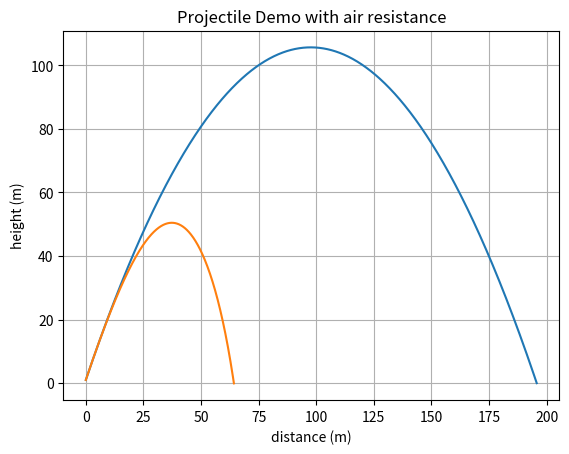

Recreate this plot in Python.
import numpy as np
import matplotlib.pyplot as plt
# https://physics.stackexchange.com/a/134863

# Physical constants
G = 9.81  # acceleration due to gravity (m/s^2)

r = 0.05  # projectile radius (m)
m = 0.2  # mass (kg)

Cd = 0.47  # drag coefficient
A = np.pi * r ** 2  # area (m^2)
rho_air = 1.28

k = 0.5 * Cd * rho_air * A  # convenience constant.


def run_demo():
    # Initial speed and launch angle (from the horizontal).
    launch_angle = 65  # deg
    launch_velocity = 50  # m/s
    launch_height = 1  # m

    run_projectile_resistance_demo(launch_angle, launch_velocity, launch_height)


def run_projectile_resistance_demo(launch_angle, v0, h):
    phi0 = np.radians(launch_angle)

    # Initial conditions
    x0 = 0
    y0 = h
    Vx0 = v0 * np.cos(phi0)
    Vy0 = v0 * np.sin(phi0)

    # Interval of integration by iteration up to tf
    steps = 1000
    tf = (Vy0 + np.sqrt(Vy0**2 + 2*G*h)) / G  # time of flight
    dt = tf / steps

    # No drag ----------------------------------------------------------------------------------------------------------
    X_ND = list()
    Y_ND = list()

    for t in range(steps + 1):
        X_ND.append(x0 + Vx0 * dt * t)
        Y_ND.append(y0 + Vy0 * dt * t - 0.5 * G * (dt * t)**2)

    # With drag --------------------------------------------------------------------------------------------------------
    X_WD = list()
    Y_WD = list()
    Vx_WD = list()
    Vy_WD = list()

    X_WD.append(x0)
    Y_WD.append(y0)
    Vx_WD.append(Vx0)
    Vy_WD.append(Vy0)

    stop = 0 # stop condition flag to end for loop
    tof = 0  # time of flight
    ttm = 0  # time to max
    last_smallest_Vy = 1e05
    for t in range(1, steps + 1):
        if stop != 1:
            Vxy = np.hypot(Vx_WD[t - 1], Vy_WD[t - 1])

            # First calculate velocity
            Vx_WD.append(Vx_WD[t - 1] * (1.0 - k/m * Vxy * dt))
            Vy_WD.append(Vy_WD[t - 1] + (- G - k/m * Vy_WD[t - 1] * Vxy) * dt)

            # Now calculate position
            X_WD.append(X_WD[t - 1] + Vx_WD[t - 1] * dt)
            Y_WD.append(Y_WD[t - 1] + Vy_WD[t - 1] * dt)

            # log event - reached highest point why Vy=0 (note: discrete dt step misses 0.0)
            if np.abs(Vy_WD[t]) < last_smallest_Vy:
                last_smallest_Vy = Vy_WD[t]
                ttm = t*dt

            # stop event - hit target
            if Y_WD[t] <= 0.0:
                tof = t*dt
                stop = 1

    print(f'Time to target = {tof} s')
    print(f'Time to highest point = {ttm} s')
    print(f'Range to target, xmax = {X_WD[-1]} m')
    print(f'Maximum height, ymax = {max(Y_WD)} m')

    # Plot results
    x = [X_ND, X_WD]
    y = [Y_ND, Y_WD]

    plot(x, y)


def plot(x, y):
    fig, ax1 = plt.subplots()
    if isinstance(x[0], list):
        for i in range(len(x)):
            plt.plot(x[i], y[i], label='id %s' % i)
    else:
        plt.plot(x, y)

    ax1.set_title('Projectile Demo with air resistance')
    ax1.set_xlabel('distance (m)')
    ax1.set_ylabel('height (m)')

    plt.grid()
    plt.show()


# Press the green button in the gutter to run the script.
if __name__ == '__main__':
    run_demo()
